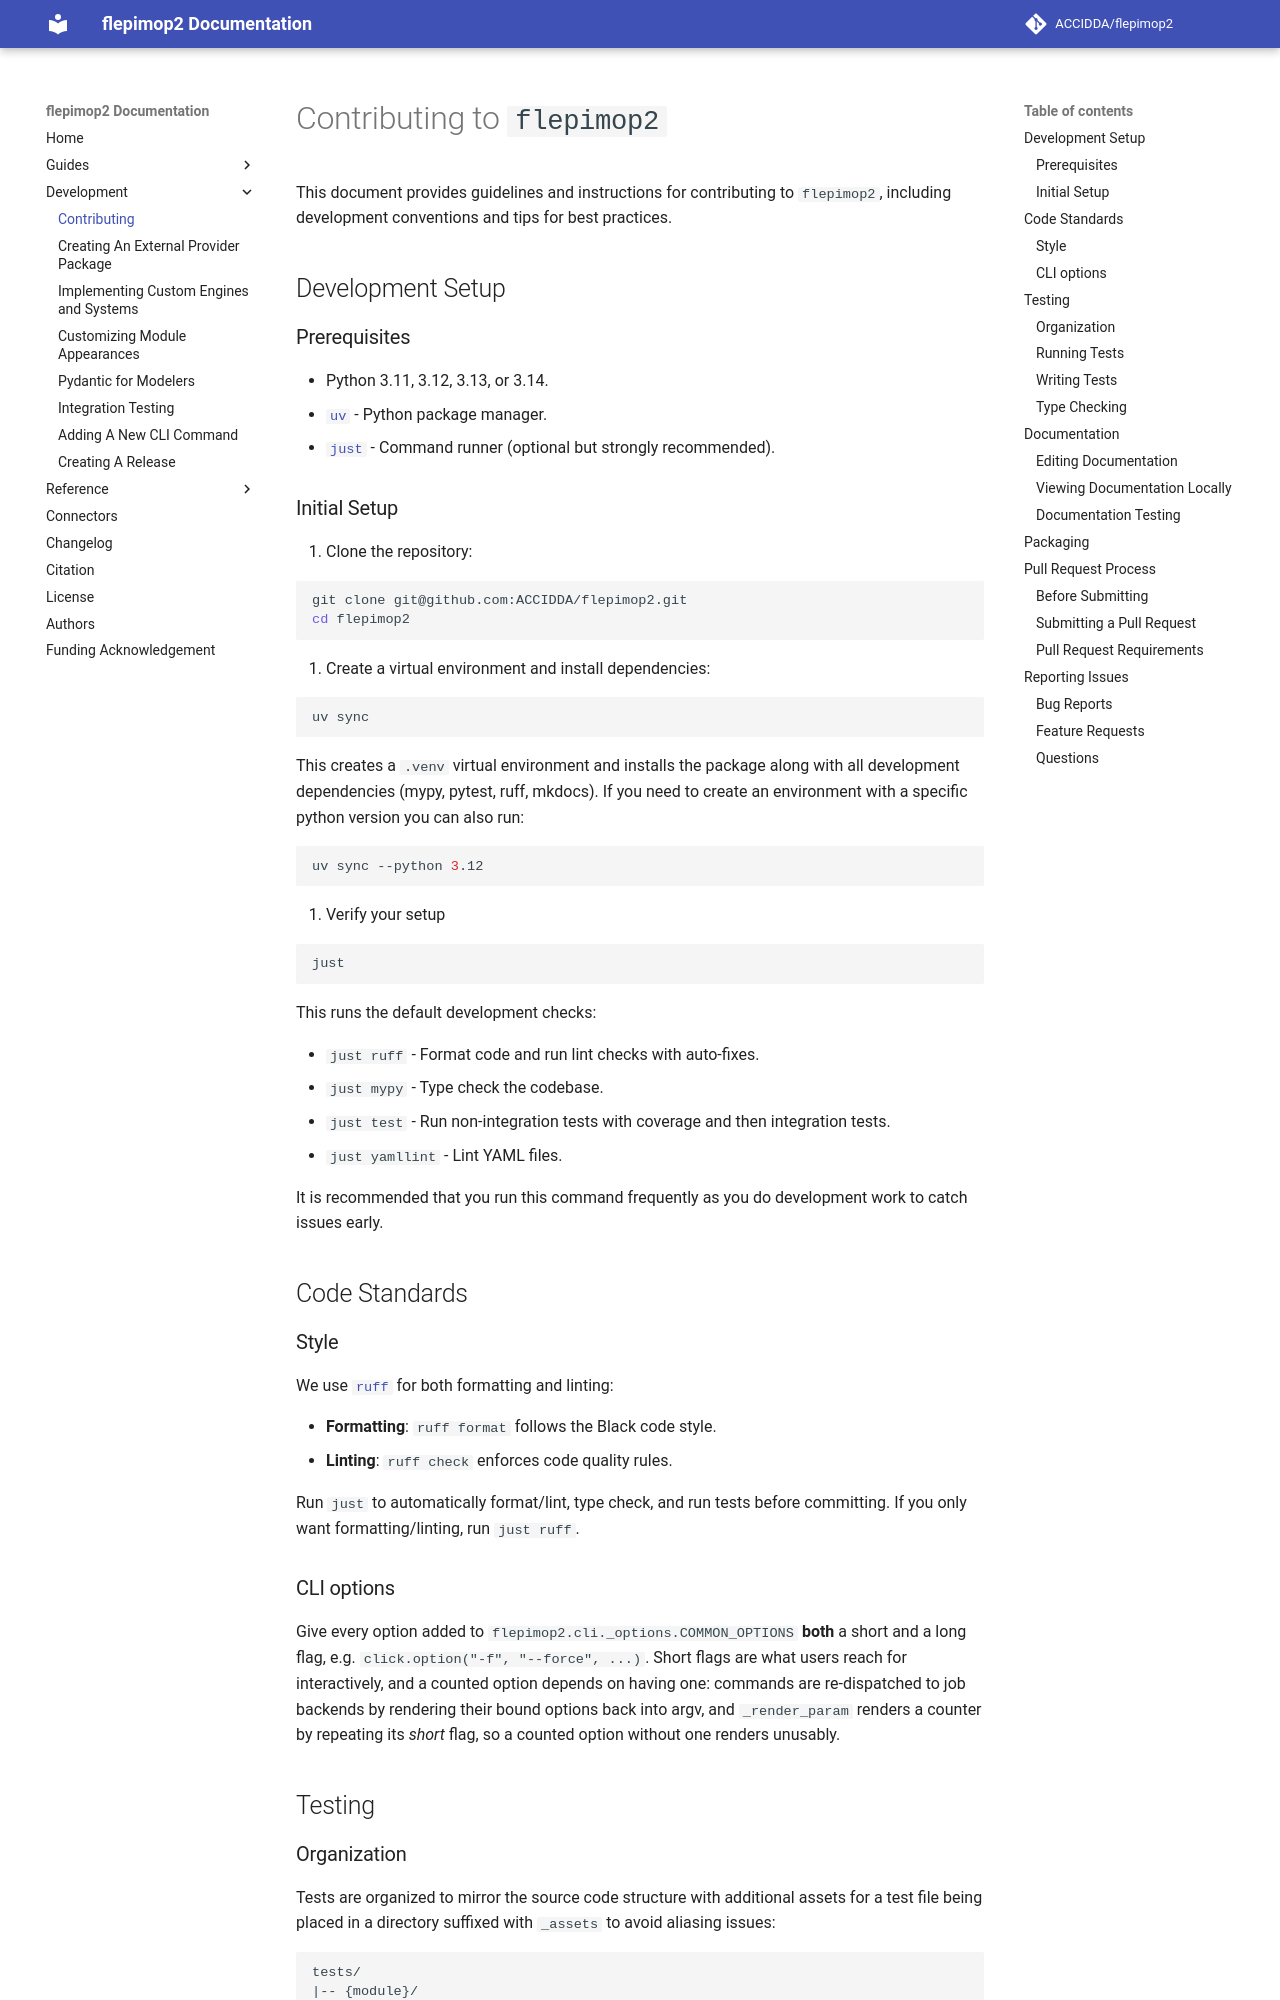

repository: ACCIDDA/flepimop2 · page: 0.4/development/contributing/index.html · generator: mkdocs

# Contributing to `flepimop2`

This document provides guidelines and instructions for contributing to `flepimop2`, including development conventions and tips for best practices.

## Development Setup

### Prerequisites

- Python 3.11, 3.12, 3.13, or 3.14.
- [`uv`](https://docs.astral.sh/uv/) - Python package manager.
- [`just`](https://just.systems/) - Command runner (optional but strongly recommended).

### Initial Setup

1. Clone the repository:

```shell
git clone git@github.com:ACCIDDA/flepimop2.git
cd flepimop2
```

2. Create a virtual environment and install dependencies:

```shell
uv sync
```

This creates a `.venv` virtual environment and installs the package along with all development dependencies (mypy, pytest, ruff, mkdocs). If you need to create an environment with a specific python version you can also run:

```shell
uv sync --python 3.12
```

3. Verify your setup

```shell
just
```

This runs the default development checks:

- `just ruff` - Format code and run lint checks with auto-fixes.
- `just mypy` - Type check the codebase.
- `just test` - Run non-integration tests with coverage and then integration tests.
- `just yamllint` - Lint YAML files.

It is recommended that you run this command frequently as you do development work to catch issues early.

## Code Standards

### Style

We use [`ruff`](https://docs.astral.sh/ruff/) for both formatting and linting:

- **Formatting**: `ruff format` follows the Black code style.
- **Linting**: `ruff check` enforces code quality rules.

Run `just` to automatically format/lint, type check, and run tests before committing. If you only want formatting/linting, run `just ruff`.

### CLI options

Give every option added to `flepimop2.cli._options.COMMON_OPTIONS` **both** a short and a long flag, e.g. `click.option("-f", "--force", ...)`. Short flags are what users reach for interactively, and a counted option depends on having one: commands are re-dispatched to job backends by rendering their bound options back into argv, and `_render_param` renders a counter by repeating its *short* flag, so a counted option without one renders unusably.

## Testing
